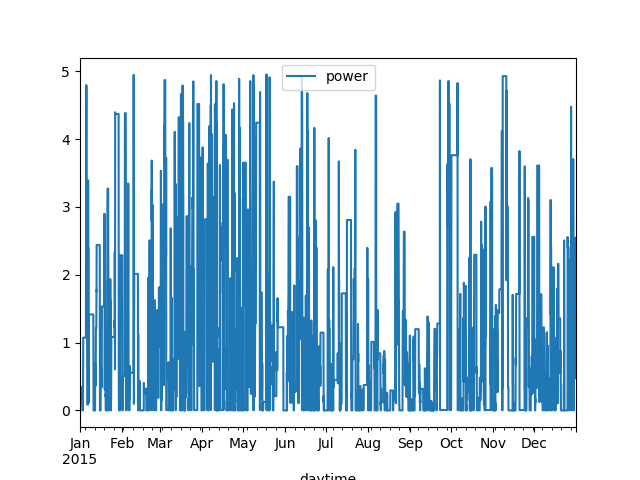

Source data for this figure (header and first rows):
daytime, power
2015-01-01 00:00:00, 0.0
2015-01-01 01:00:00, 0.0
2015-01-01 02:00:00, 0.0
2015-01-01 03:00:00, 0.2609
2015-01-01 04:00:00, 0.3395
2015-01-01 05:00:00, 0.3395
2015-01-01 06:00:00, 0.3395
2015-01-01 07:00:00, 0.3395
2015-01-01 08:00:00, 0.3395
2015-01-01 09:00:00, 0.3395
2015-01-01 10:00:00, 0.3395
2015-01-01 11:00:00, 0.3395
2015-01-01 12:00:00, 0.3395
2015-01-01 13:00:00, 0.3395
2015-01-01 14:00:00, 0.3395
2015-01-01 15:00:00, 0.3395
2015-01-01 16:00:00, 0.3395
2015-01-01 17:00:00, 0.3395
2015-01-01 18:00:00, 0.3395
2015-01-01 19:00:00, 0.3395
2015-01-01 20:00:00, 0.3395
2015-01-01 21:00:00, 0.3395
2015-01-01 22:00:00, 0.3395
2015-01-01 23:00:00, 0.3395
2015-01-02 00:00:00, 0.3395
2015-01-02 01:00:00, 0.3395
2015-01-02 02:00:00, 0.3395
2015-01-02 03:00:00, 0.3395
2015-01-02 04:00:00, 0.3395
2015-01-02 05:00:00, 0.3395
2015-01-02 06:00:00, 0.3395
2015-01-02 07:00:00, 0.3395
2015-01-02 08:00:00, 0.3395
2015-01-02 09:00:00, 0.3395
2015-01-02 10:00:00, 0.3395
2015-01-02 11:00:00, 0.3395
2015-01-02 12:00:00, 0.3395
2015-01-02 13:00:00, 0.3395
2015-01-02 14:00:00, 0.3395
2015-01-02 15:00:00, 0.3513
2015-01-02 16:00:00, 0.2671
2015-01-02 17:00:00, 0.1475
2015-01-02 18:00:00, 0.0
2015-01-02 19:00:00, 0.0
2015-01-02 20:00:00, 0.0
2015-01-02 21:00:00, 0.0
2015-01-02 22:00:00, 0.0
2015-01-02 23:00:00, 0.0
2015-01-03 00:00:00, 0.0
2015-01-03 01:00:00, 0.0
2015-01-03 02:00:00, 0.0
2015-01-03 03:00:00, 0.0
2015-01-03 04:00:00, 0.0
2015-01-03 05:00:00, 0.278
2015-01-03 06:00:00, 1.069
2015-01-03 07:00:00, 1.073
2015-01-03 08:00:00, 1.073
2015-01-03 09:00:00, 1.073
2015-01-03 10:00:00, 1.073
2015-01-03 11:00:00, 1.073
... 8,700 more rows
